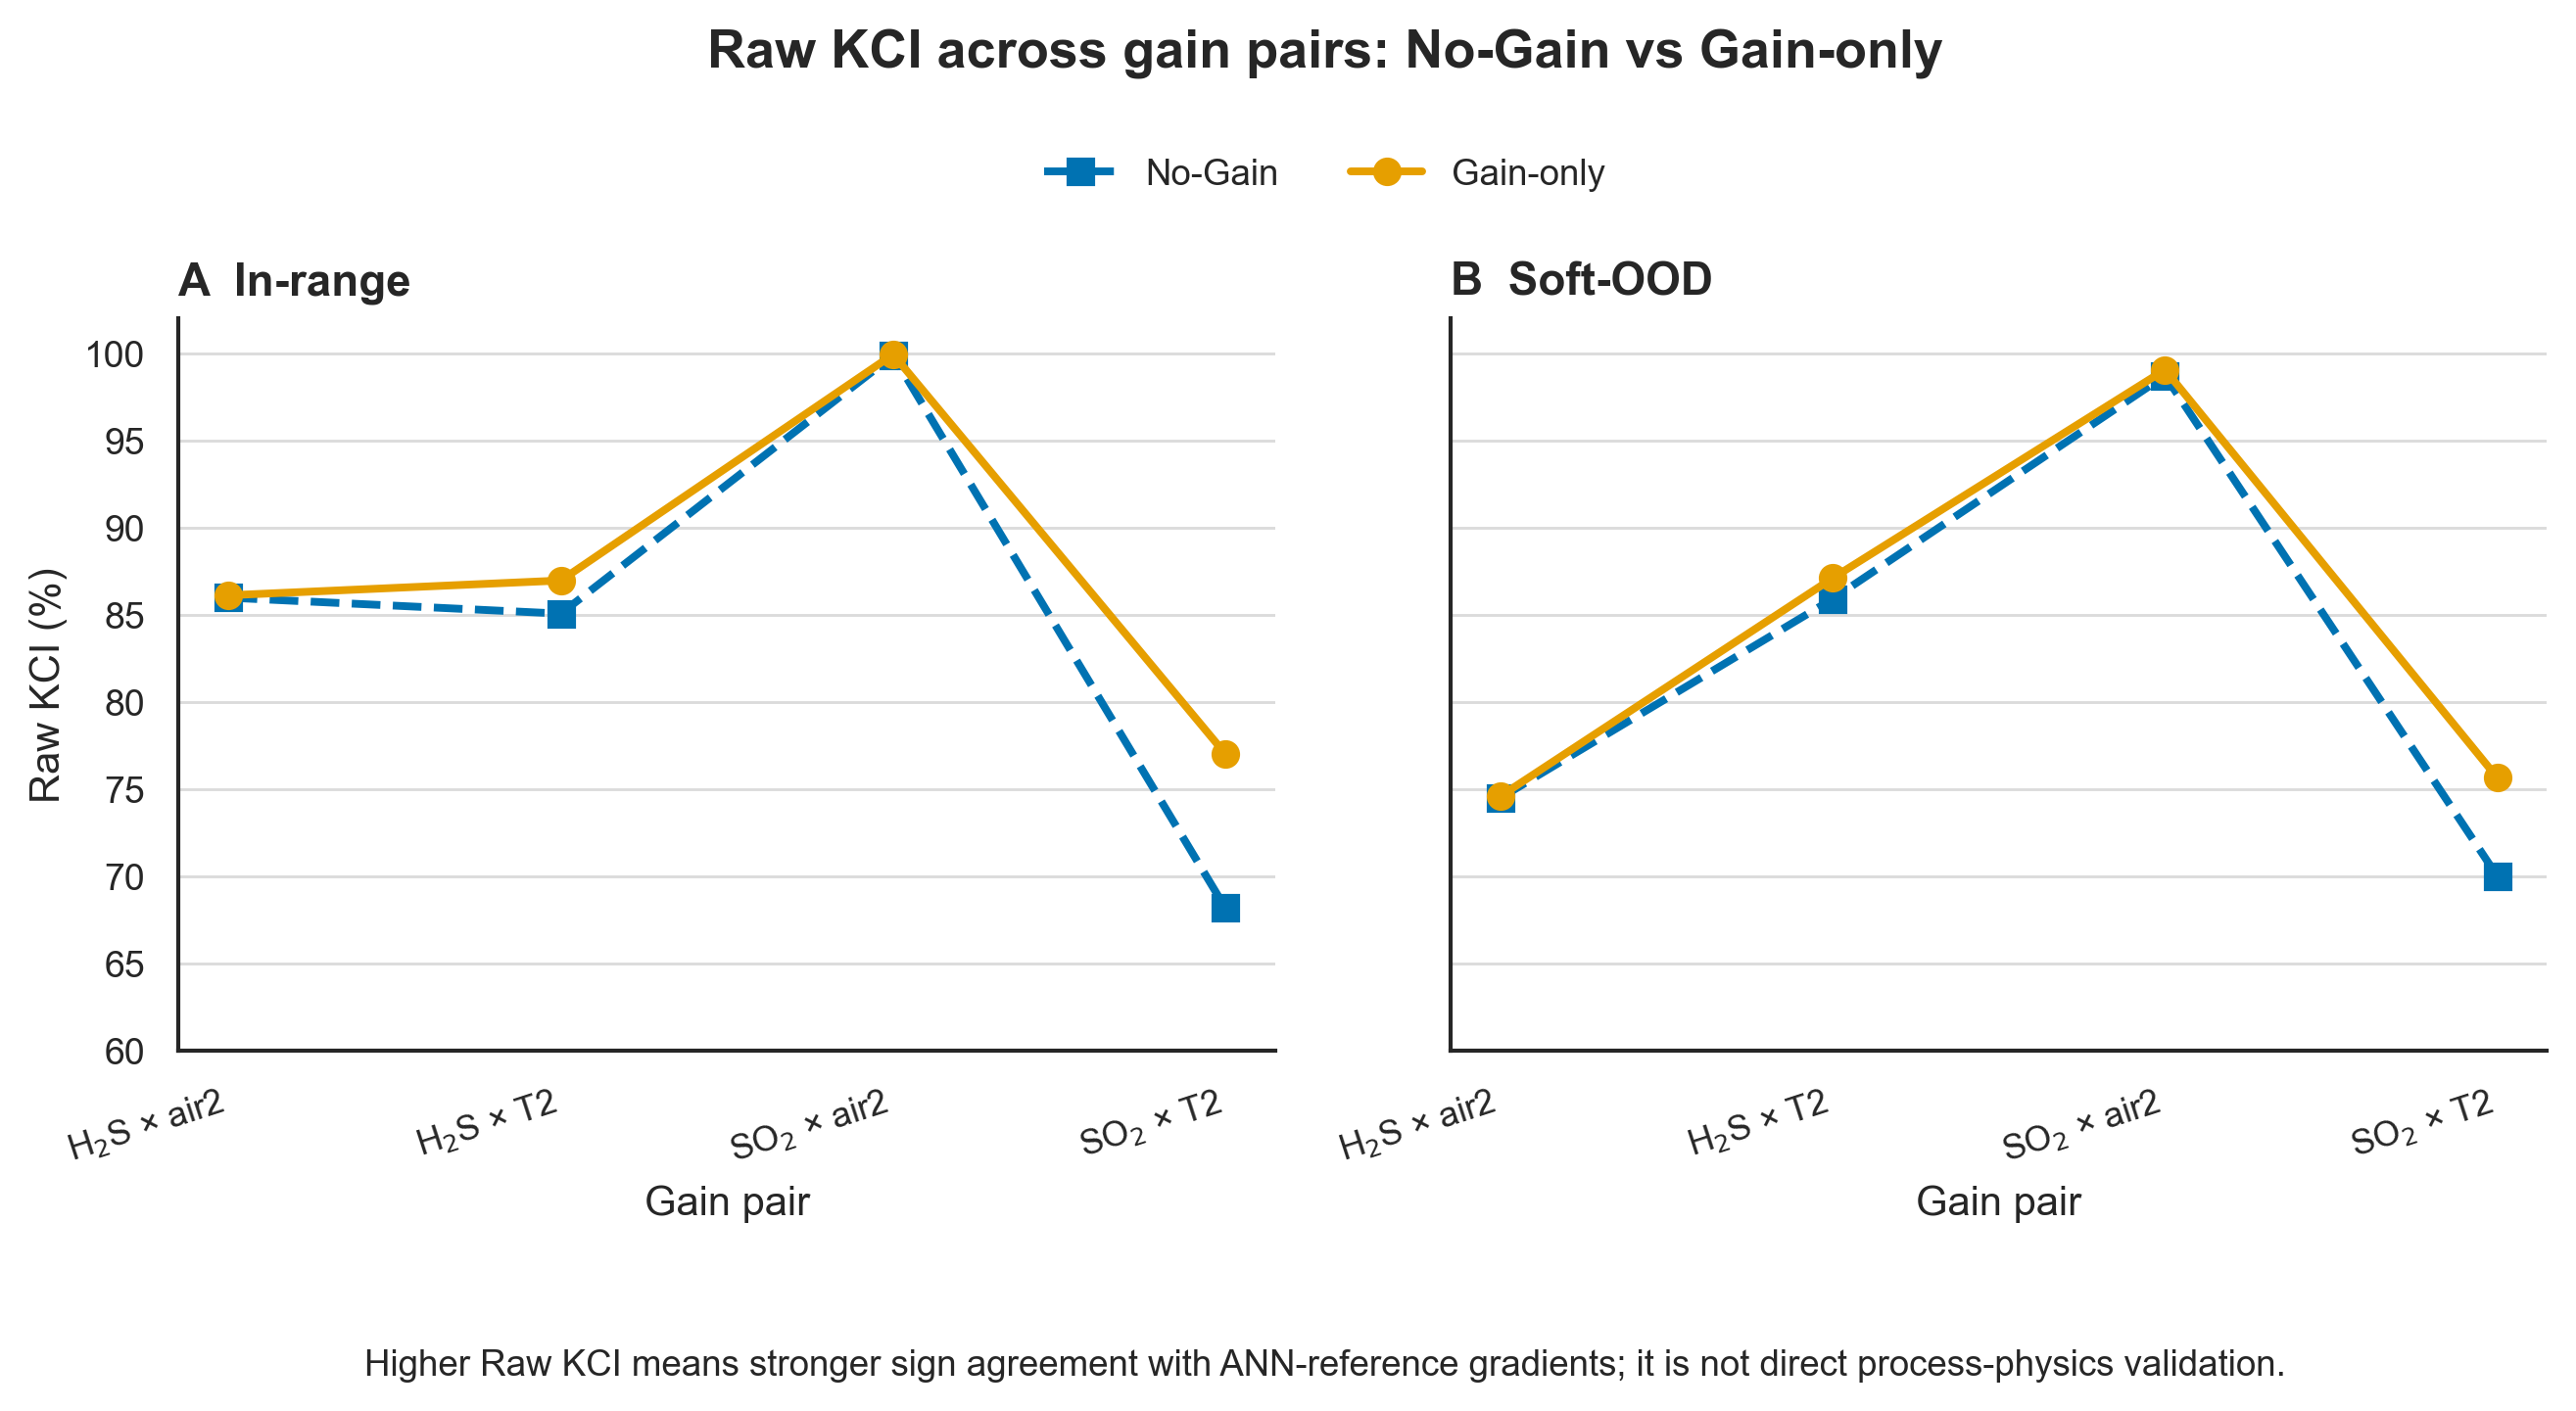

Values plotted in this chart, from the file beside it:
Distribution, Gain pair, Model, Raw KCI (%)
in_range, H$_2$S × air2, No-Gain, 85.98
in_range, H$_2$S × air2, Gain-only, 86.12
in_range, H$_2$S × T2, No-Gain, 85.06
in_range, H$_2$S × T2, Gain-only, 86.97
in_range, SO$_2$ × air2, No-Gain, 99.88
in_range, SO$_2$ × air2, Gain-only, 99.94
in_range, SO$_2$ × T2, No-Gain, 68.18
in_range, SO$_2$ × T2, Gain-only, 77.02
soft_ood, H$_2$S × air2, No-Gain, 74.49
soft_ood, H$_2$S × air2, Gain-only, 74.59
soft_ood, H$_2$S × T2, No-Gain, 85.91
soft_ood, H$_2$S × T2, Gain-only, 87.11
soft_ood, SO$_2$ × air2, No-Gain, 98.72
soft_ood, SO$_2$ × air2, Gain-only, 99.06
soft_ood, SO$_2$ × T2, No-Gain, 70.0
soft_ood, SO$_2$ × T2, Gain-only, 75.65
